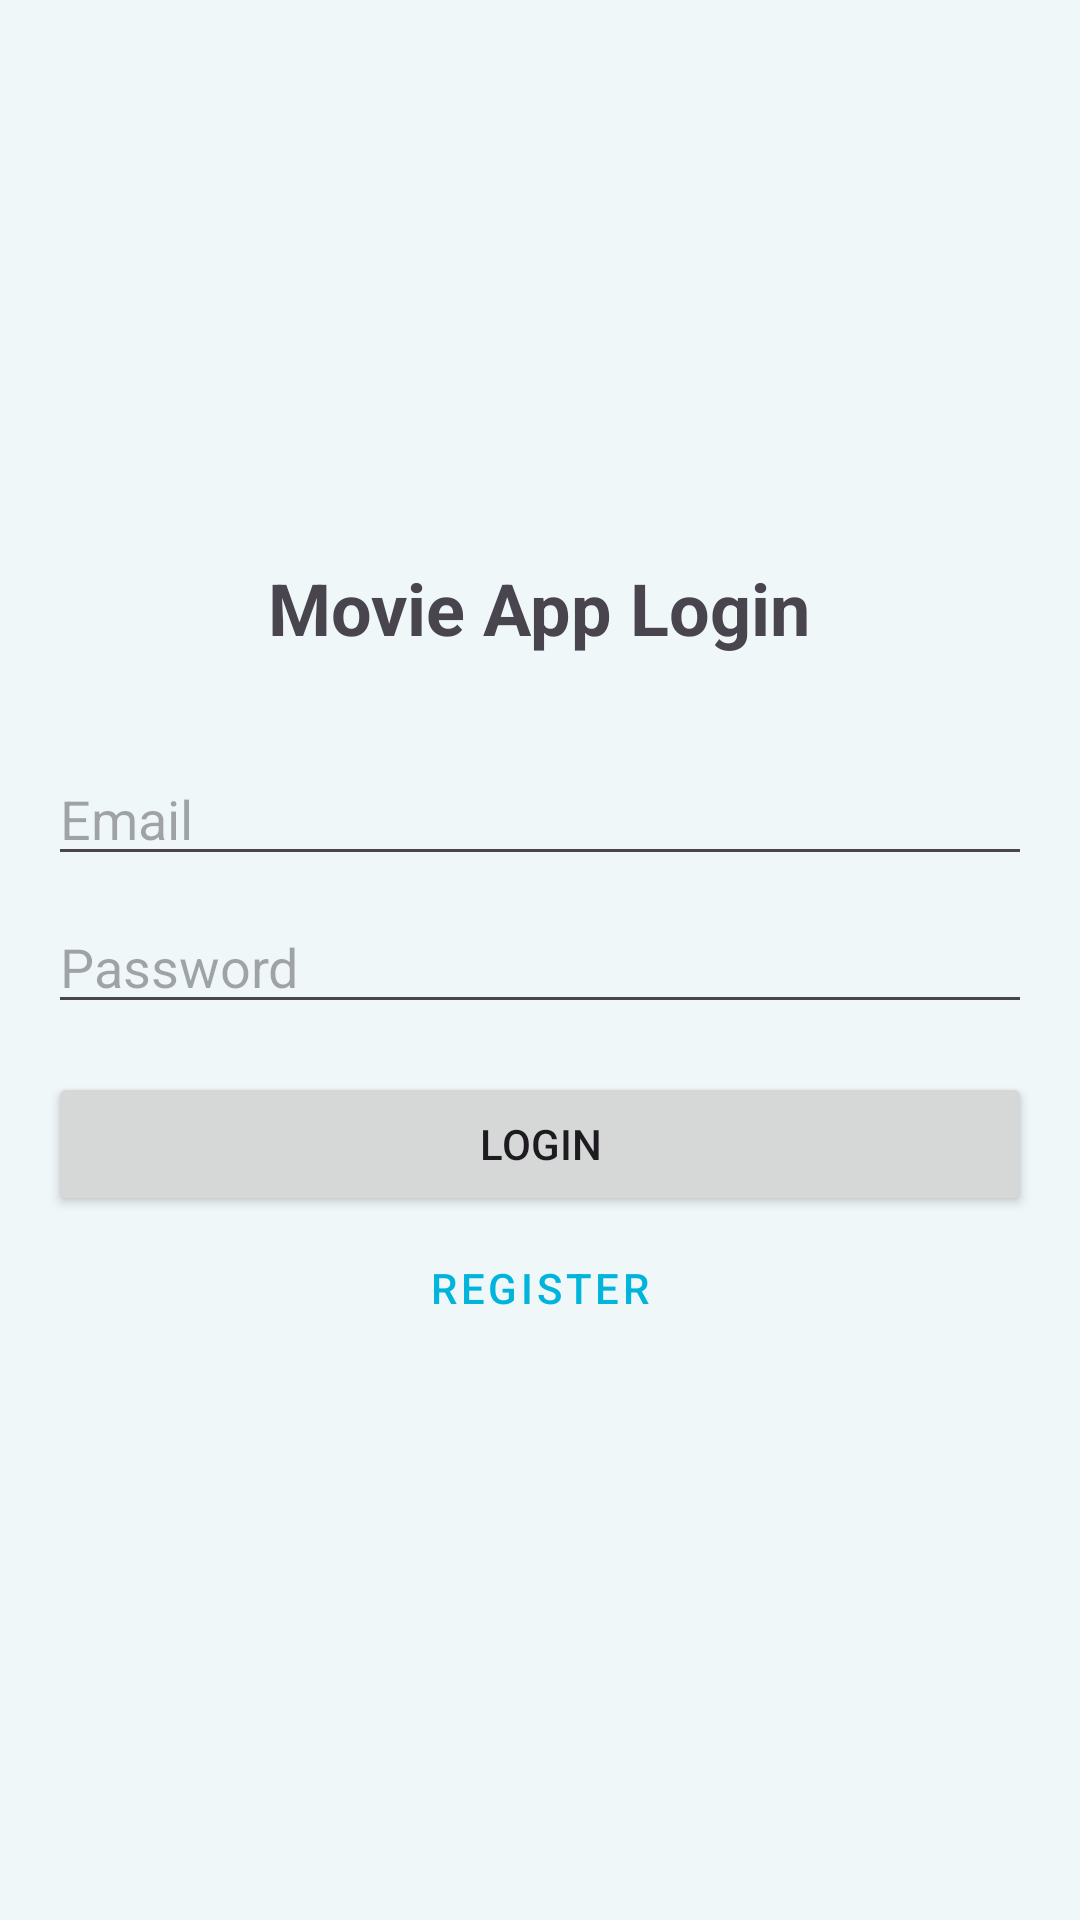

Reconstruct the res/layout file that produces this screen, plus the resources it refers to.
<!-- AndroidManifest.xml: application theme Theme.MiniProject1004 -->
<!-- res/layout/activity_login.xml -->
<?xml version="1.0" encoding="utf-8"?>
<LinearLayout xmlns:android="http://schemas.android.com/apk/res/android"
    android:layout_width="match_parent"
    android:layout_height="match_parent"
    android:orientation="vertical"
    android:padding="16dp"
    android:gravity="center">

    <TextView
        android:layout_width="wrap_content"
        android:layout_height="wrap_content"
        android:text="Movie App Login"
        android:textSize="24sp"
        android:textStyle="bold"
        android:layout_marginBottom="32dp"/>

    <EditText
        android:id="@+id/etEmail"
        android:layout_width="match_parent"
        android:layout_height="wrap_content"
        android:hint="Email"
        android:inputType="textEmailAddress"
        android:layout_marginBottom="8dp"/>

    <EditText
        android:id="@+id/etPassword"
        android:layout_width="match_parent"
        android:layout_height="wrap_content"
        android:hint="Password"
        android:inputType="textPassword"
        android:layout_marginBottom="16dp"/>

    <Button
        android:id="@+id/btnLogin"
        android:layout_width="match_parent"
        android:layout_height="wrap_content"
        android:text="Login"/>

    <Button
        android:id="@+id/btnRegister"
        android:layout_width="match_parent"
        android:layout_height="wrap_content"
        android:text="Register"
        style="@style/Widget.MaterialComponents.Button.TextButton"/>

</LinearLayout>
<!-- resources referenced by this layout -->
<resources>
  <style name="Theme.MiniProject1004" parent="Base.Theme.MiniProject1004" />
  <style name="Base.Theme.MiniProject1004" parent="Theme.Material3.Light.NoActionBar">
          <item name="colorPrimary">@color/primaryColor</item>
          <item name="android:windowBackground">@color/backgroundColor</item>
          <item name="android:statusBarColor">@color/primaryDarkColor</item>
      </style>
  <color name="primaryColor">#00B4DB</color>
  <color name="backgroundColor">#F0F7F9</color>
  <color name="primaryDarkColor">#0083B0</color>
</resources>
